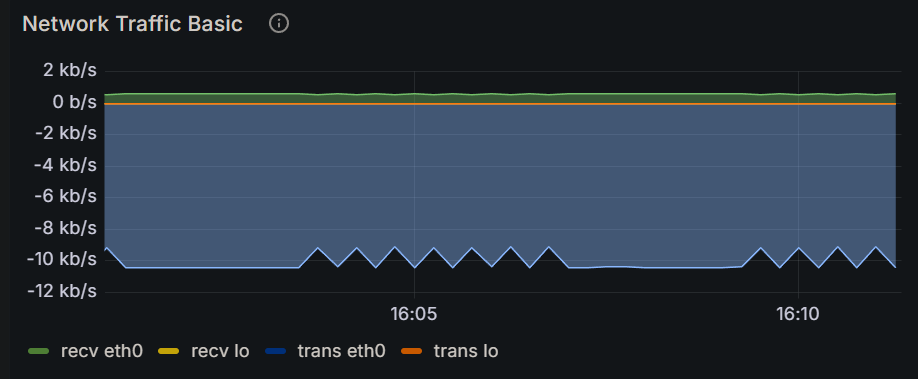

The data file committed next to this chart (first rows):
Time, recv eth0, recv lo, trans eth0, trans lo
2024-12-15 16:00:45, 607 b/s, 0 b/s, 10.4 kb/s, 0 b/s
2024-12-15 16:01:00, 535 b/s, 0 b/s, 9.18 kb/s, 0 b/s
2024-12-15 16:01:15, 607 b/s, 0 b/s, 10.4 kb/s, 0 b/s
2024-12-15 16:01:30, 607 b/s, 0 b/s, 10.4 kb/s, 0 b/s
2024-12-15 16:01:45, 607 b/s, 0 b/s, 10.4 kb/s, 0 b/s
2024-12-15 16:02:00, 607 b/s, 0 b/s, 10.4 kb/s, 0 b/s
2024-12-15 16:02:15, 607 b/s, 0 b/s, 10.4 kb/s, 0 b/s
2024-12-15 16:02:30, 607 b/s, 0 b/s, 10.4 kb/s, 0 b/s
2024-12-15 16:02:45, 607 b/s, 0 b/s, 10.4 kb/s, 0 b/s
2024-12-15 16:03:00, 607 b/s, 0 b/s, 10.4 kb/s, 0 b/s
2024-12-15 16:03:15, 607 b/s, 0 b/s, 10.4 kb/s, 0 b/s
2024-12-15 16:03:30, 607 b/s, 0 b/s, 10.4 kb/s, 0 b/s
2024-12-15 16:03:45, 535 b/s, 0 b/s, 9.20 kb/s, 0 b/s
2024-12-15 16:04:00, 607 b/s, 0 b/s, 10.4 kb/s, 0 b/s
2024-12-15 16:04:15, 534 b/s, 0 b/s, 9.17 kb/s, 0 b/s
2024-12-15 16:04:30, 607 b/s, 0 b/s, 10.4 kb/s, 0 b/s
2024-12-15 16:04:45, 531 b/s, 0 b/s, 9.11 kb/s, 0 b/s
2024-12-15 16:05:00, 607 b/s, 0 b/s, 10.4 kb/s, 0 b/s
2024-12-15 16:05:15, 535 b/s, 0 b/s, 9.19 kb/s, 0 b/s
2024-12-15 16:05:30, 607 b/s, 0 b/s, 10.4 kb/s, 0 b/s
2024-12-15 16:05:45, 534 b/s, 0 b/s, 9.18 kb/s, 0 b/s
2024-12-15 16:06:00, 607 b/s, 0 b/s, 10.4 kb/s, 0 b/s
2024-12-15 16:06:15, 531 b/s, 0 b/s, 9.12 kb/s, 0 b/s
2024-12-15 16:06:30, 607 b/s, 0 b/s, 10.4 kb/s, 0 b/s
2024-12-15 16:06:45, 531 b/s, 0 b/s, 9.12 kb/s, 0 b/s
2024-12-15 16:07:00, 607 b/s, 0 b/s, 10.4 kb/s, 0 b/s
2024-12-15 16:07:15, 607 b/s, 0 b/s, 10.4 kb/s, 0 b/s
2024-12-15 16:07:30, 607 b/s, 0 b/s, 10.4 kb/s, 0 b/s
2024-12-15 16:07:45, 607 b/s, 0 b/s, 10.4 kb/s, 0 b/s
2024-12-15 16:08:00, 607 b/s, 0 b/s, 10.4 kb/s, 0 b/s
2024-12-15 16:08:15, 607 b/s, 0 b/s, 10.4 kb/s, 0 b/s
2024-12-15 16:08:30, 607 b/s, 0 b/s, 10.4 kb/s, 0 b/s
2024-12-15 16:08:45, 607 b/s, 0 b/s, 10.4 kb/s, 0 b/s
2024-12-15 16:09:00, 607 b/s, 0 b/s, 10.4 kb/s, 0 b/s
2024-12-15 16:09:15, 607 b/s, 0 b/s, 10.4 kb/s, 0 b/s
2024-12-15 16:09:30, 534 b/s, 0 b/s, 9.16 kb/s, 0 b/s
2024-12-15 16:09:45, 607 b/s, 0 b/s, 10.4 kb/s, 0 b/s
2024-12-15 16:10:00, 534 b/s, 0 b/s, 9.15 kb/s, 0 b/s
2024-12-15 16:10:15, 607 b/s, 0 b/s, 10.4 kb/s, 0 b/s
2024-12-15 16:10:30, 532 b/s, 0 b/s, 9.13 kb/s, 0 b/s
2024-12-15 16:10:45, 607 b/s, 0 b/s, 10.4 kb/s, 0 b/s
2024-12-15 16:11:00, 530 b/s, 0 b/s, 9.11 kb/s, 0 b/s
2024-12-15 16:11:15, 607 b/s, 0 b/s, 10.4 kb/s, 0 b/s
